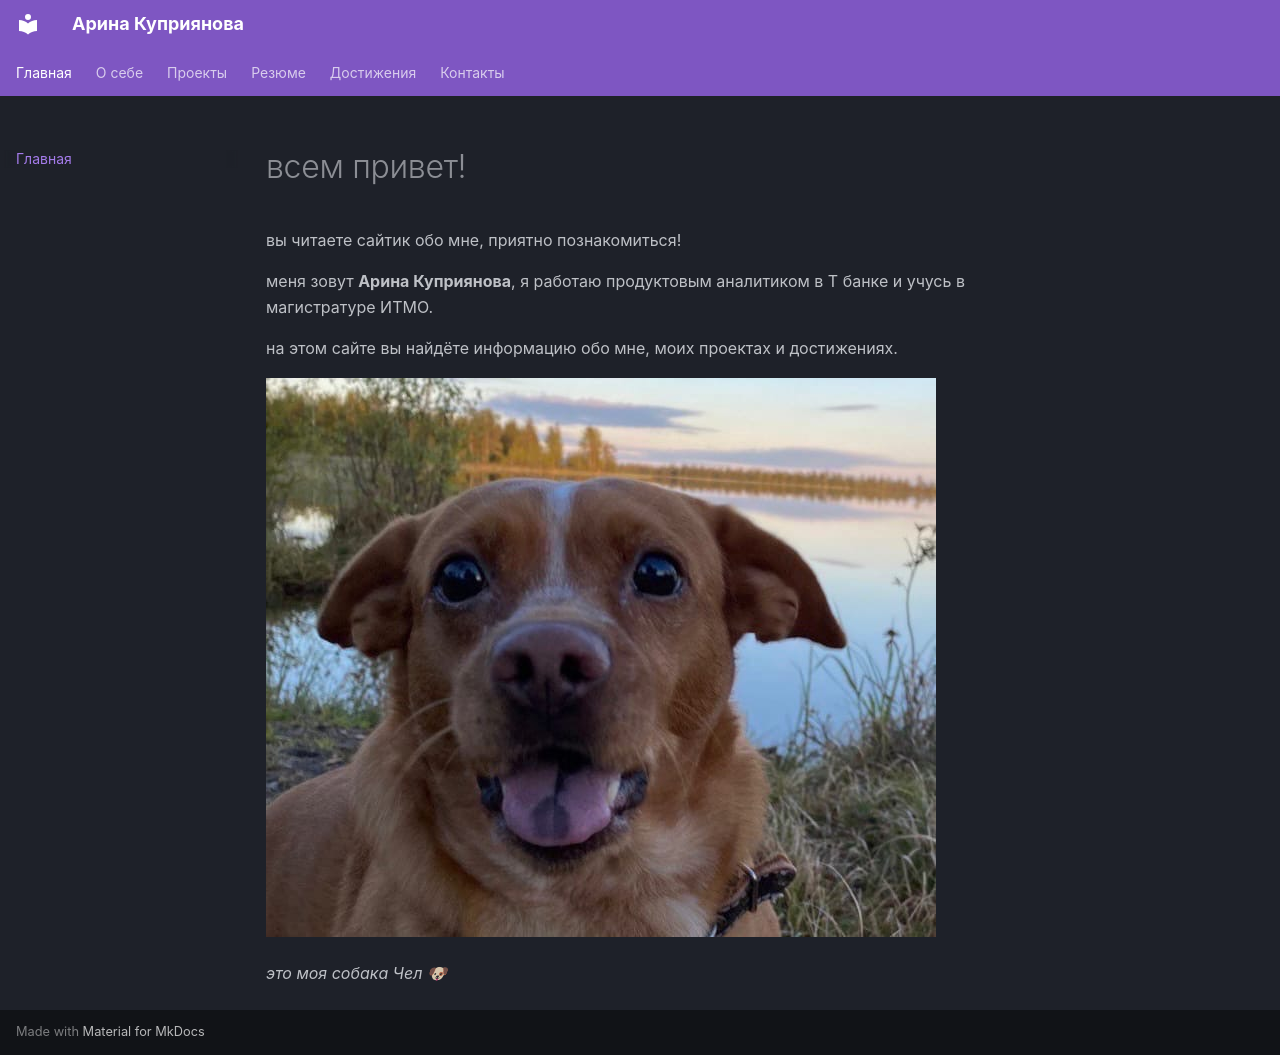

repository: ar2801k/web-coursework · page: index.html · generator: mkdocs


# всем привет! 

вы читаете сайтик обо мне, приятно познакомиться!

меня зовут **Арина Куприянова**, я работаю продуктовым аналитиком в Т банке и учусь в магистратуре ИТМО.

на этом сайте вы найдёте информацию обо мне, моих проектах и достижениях.

![)))](images/photo2.jpg)

*это моя собака Чел 🐶*
